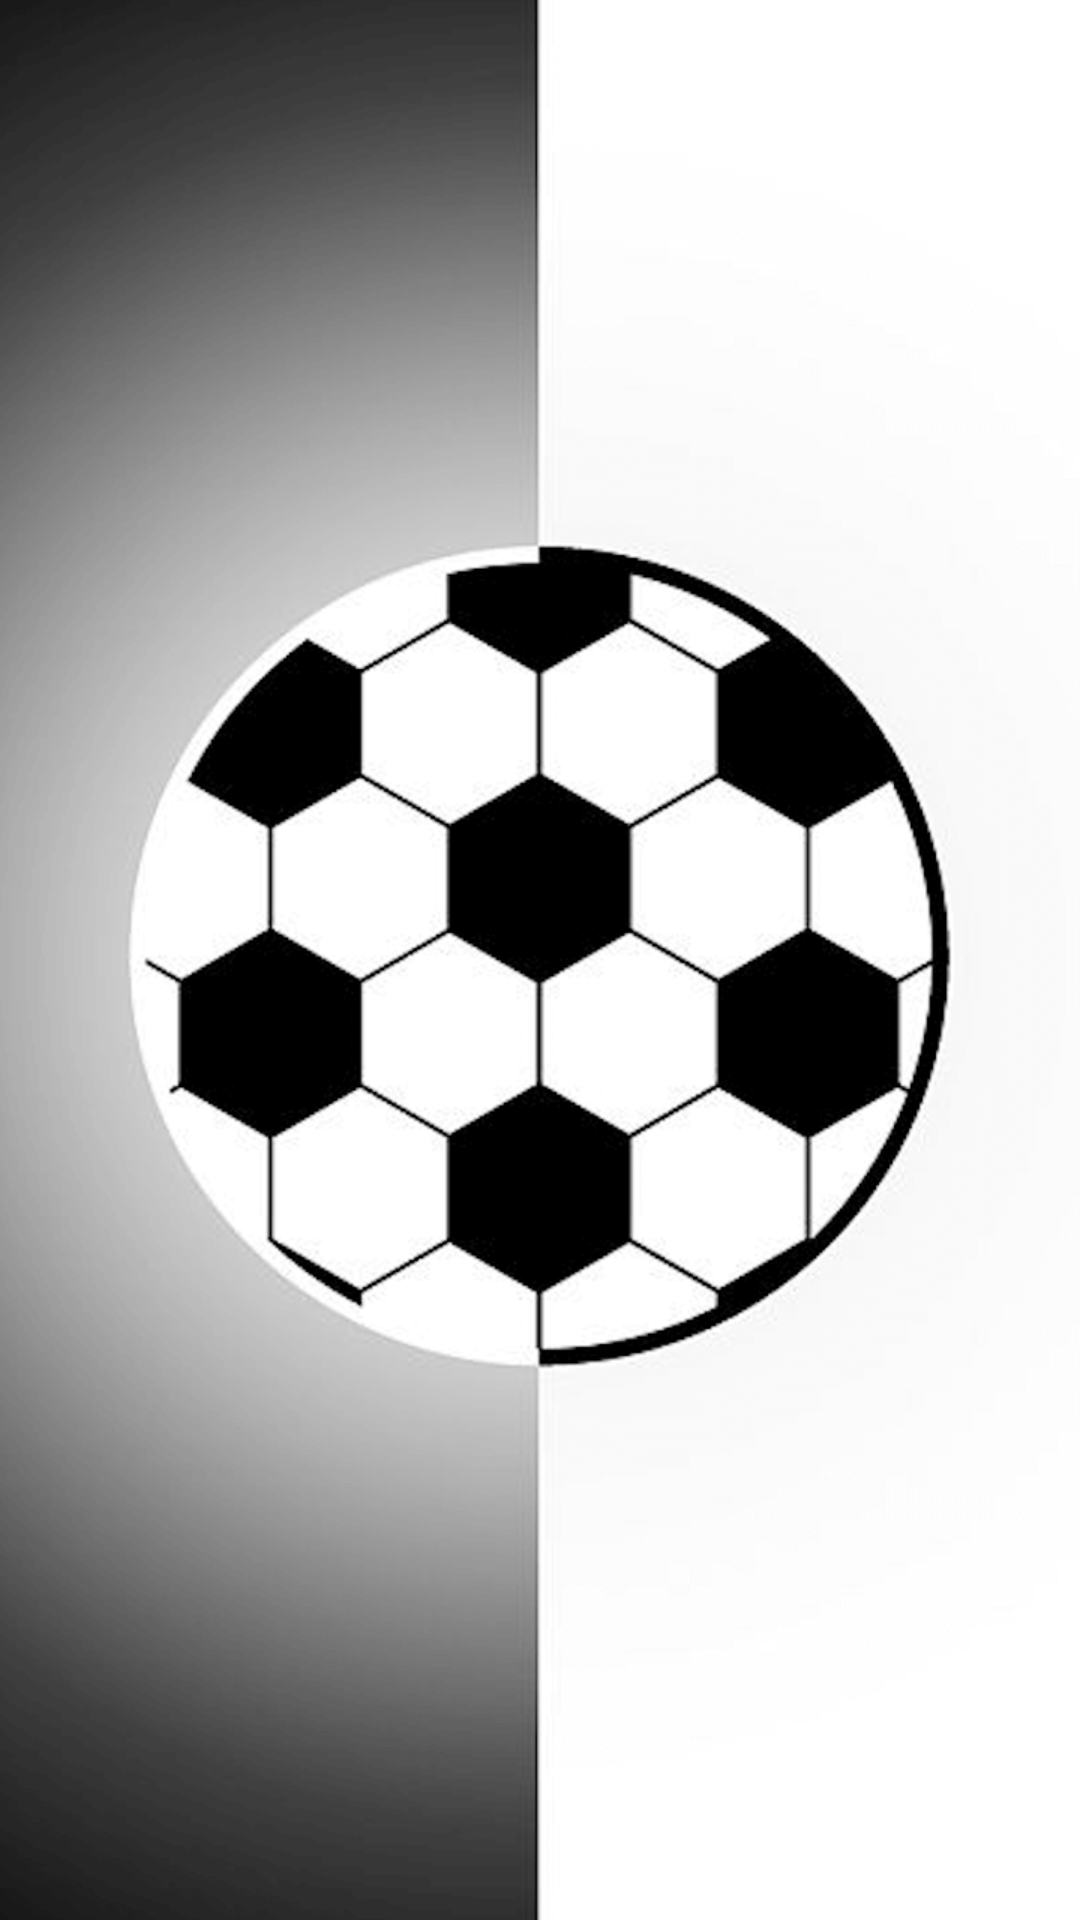

Write the Android layout XML for this screen, with the resource values it uses.
<!-- AndroidManifest.xml: application theme AppTheme -->
<!-- res/layout/activity_splash.xml -->
<?xml version="1.0" encoding="utf-8"?>
<android.support.constraint.ConstraintLayout
    xmlns:android="http://schemas.android.com/apk/res/android"
    xmlns:app="http://schemas.android.com/apk/res-auto"
    android:layout_width="match_parent"
    android:layout_height="match_parent"
    android:background="@color/grey">

    <ImageView
        android:id="@+id/iv_splash"
        android:layout_width="match_parent"
        android:layout_height="match_parent"
        android:scaleType="center"
        android:src="@mipmap/splash"
        app:layout_constraintLeft_toLeftOf="parent"
        app:layout_constraintRight_toRightOf="parent"
        app:layout_constraintTop_toTopOf="parent"
        app:layout_constraintBottom_toBottomOf="parent"/>

    <TextView
        android:id="@+id/tv_splash_alert"
        android:layout_width="wrap_content"
        android:layout_height="wrap_content"
        android:textSize="@dimen/sp_32"
        android:textColor="@color/black"
        android:layout_marginBottom="@dimen/px_40"
        app:layout_constraintBottom_toBottomOf="parent"
        app:layout_constraintStart_toStartOf="parent"
        app:layout_constraintEnd_toEndOf="parent"
        />
</android.support.constraint.ConstraintLayout>
<!-- resources referenced by this layout -->
<resources>
  <color name="black">#000000</color>
  <color name="grey">#333333</color>
  <dimen name="px_40">40dp</dimen>
  <dimen name="sp_32">32sp</dimen>
  <!-- mipmap splash: png bitmap (mipmap-xhdpi, 93907 bytes) -->
  <style name="AppTheme" parent="Theme.AppCompat.Light.DarkActionBar">
          
          <item name="colorPrimary">@color/colorPrimary</item>
          <item name="colorPrimaryDark">@color/colorPrimaryDark</item>
          <item name="colorAccent">@color/colorAccent</item>
          <item name="android:windowNoTitle">true</item>
          <item name="android:windowActionBar">false</item>
          <item name="android:windowFullscreen">true</item>
          <item name="windowNoTitle">true</item>
      </style>
  <color name="colorPrimary">#008577</color>
  <color name="colorPrimaryDark">#00574B</color>
  <color name="colorAccent">#D81B60</color>
</resources>
